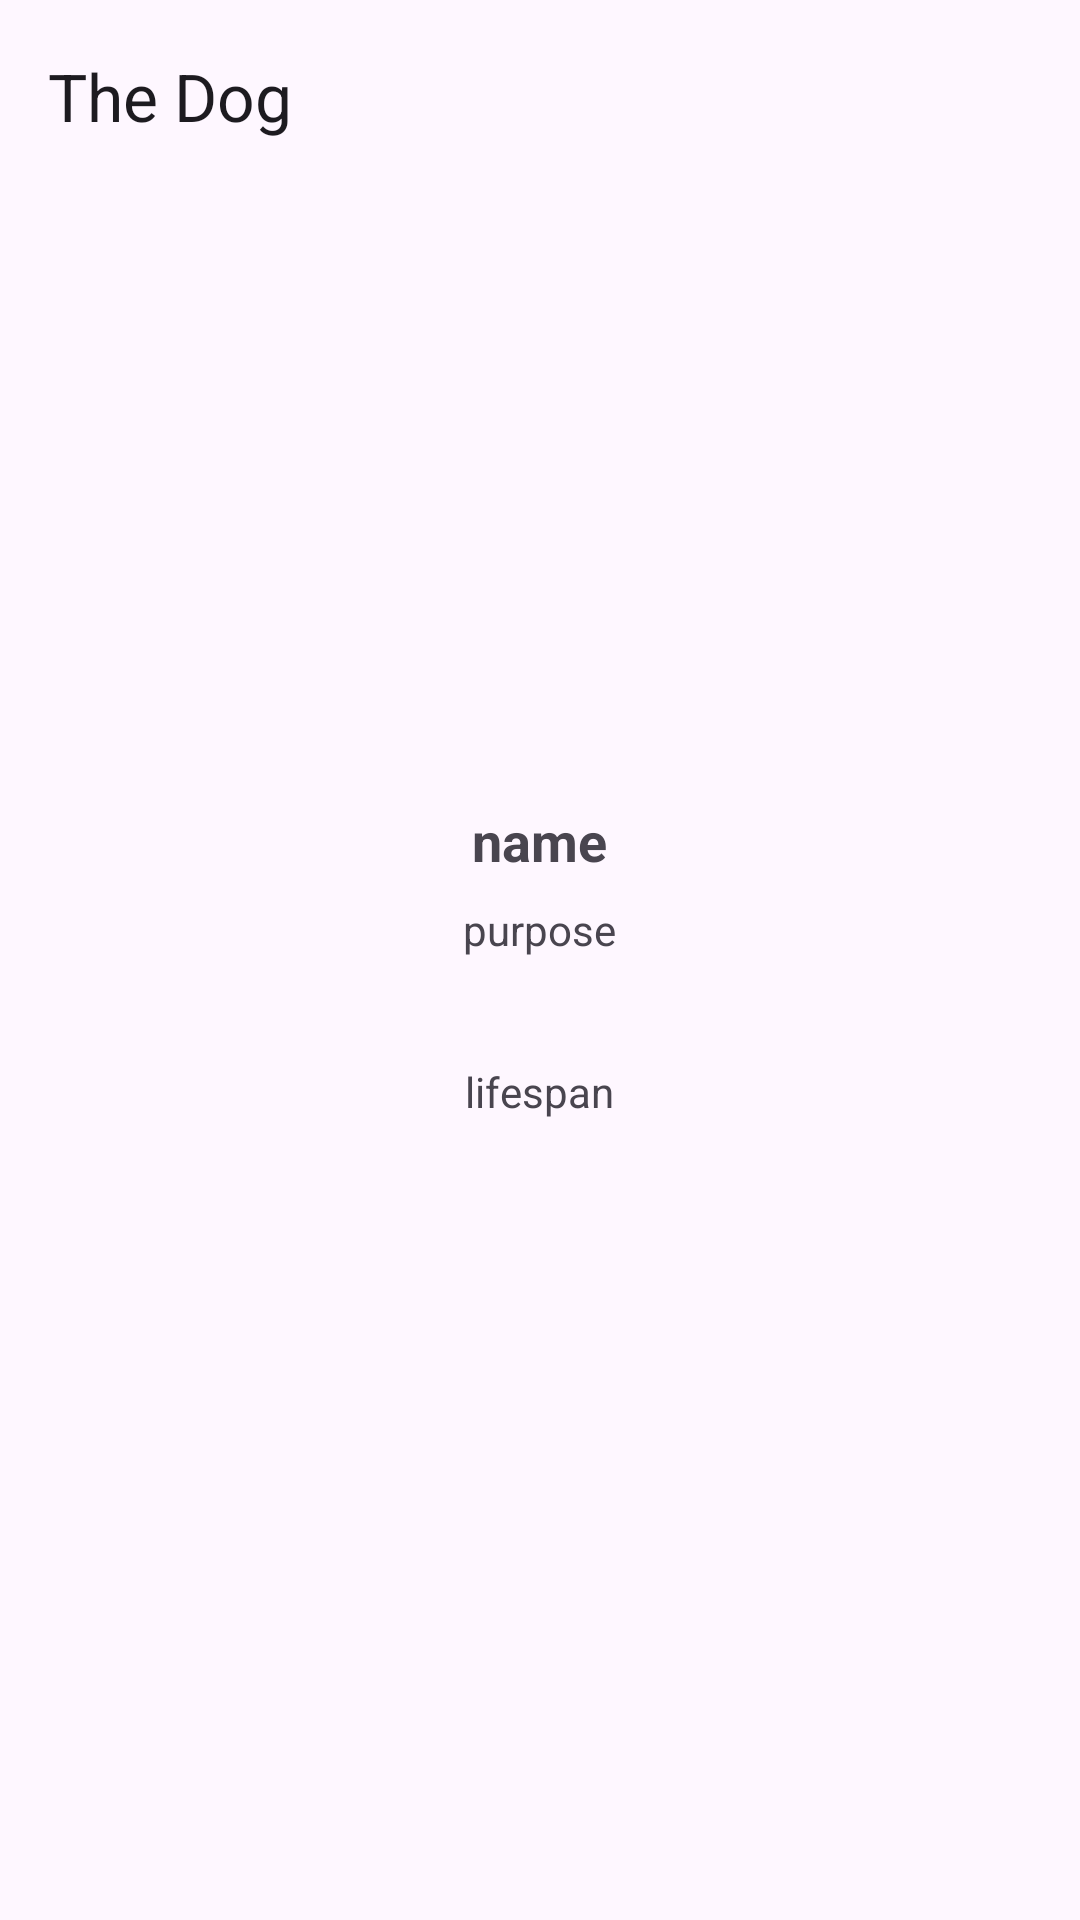

Layout XML and referenced resources for this Android screen:
<!-- AndroidManifest.xml: application theme Theme.KotlinJetpackDogs -->
<!-- res/layout/fragment_detail.xml -->
<?xml version="1.0" encoding="utf-8"?>
<RelativeLayout xmlns:android="http://schemas.android.com/apk/res/android"
    xmlns:app="http://schemas.android.com/apk/res-auto"
    xmlns:tools="http://schemas.android.com/tools"
    android:layout_width="match_parent"
    android:layout_height="match_parent"
    tools:context=".view.DetailFragment">

    <com.google.android.material.appbar.MaterialToolbar
        android:id="@+id/toolbar"
        android:layout_width="match_parent"
        android:layout_height="?attr/actionBarSize"
        app:title="The Dog"
        android:layout_alignParentTop="true"/>

    <ImageView
        android:id="@+id/dog_image"
        android:layout_width="wrap_content"
        android:layout_height="wrap_content"
        android:layout_below="@id/toolbar"
        android:layout_centerHorizontal="true"
        android:scaleType="fitCenter"
        android:minHeight="200dp"/>

    <TextView
        android:id="@+id/dog_name"
        style="@style/title"
        android:layout_width="wrap_content"
        android:layout_height="wrap_content"
        android:layout_below="@+id/dog_image"
        android:layout_centerHorizontal="true"
        android:layout_marginStart="4dp"
        android:layout_marginTop="4dp"
        android:layout_marginEnd="4dp"
        android:layout_marginBottom="4dp"
        android:text="@string/name" />

    <TextView
        android:id="@+id/dog_purpose"
        android:layout_width="wrap_content"
        android:layout_height="wrap_content"
        android:layout_below="@+id/dog_name"
        android:layout_centerHorizontal="true"
        style="@style/text"
        android:text="@string/purpose"
        android:layout_margin="4dp"/>

    <TextView
        android:id="@+id/dog_temperament"
        android:layout_width="wrap_content"
        android:layout_height="wrap_content"
        android:layout_below="@+id/dog_purpose"
        android:layout_centerHorizontal="true"
        style="@style/text"
        android:layout_margin="4dp"/>


    <TextView
        android:id="@+id/dog_lifespan"
        style="@style/text"
        android:layout_width="wrap_content"
        android:layout_height="wrap_content"
        android:layout_below="@+id/dog_temperament"
        android:layout_centerHorizontal="true"
        android:layout_marginStart="4dp"
        android:layout_marginTop="4dp"
        android:layout_marginEnd="4dp"
        android:layout_marginBottom="4dp"
        android:text="@string/lifespan" />


</RelativeLayout>
<!-- resources referenced by this layout -->
<resources>
  <string name="lifespan">lifespan</string>
  <string name="name">name</string>
  <string name="purpose">purpose</string>
  <style name="text">
          <item name="android:textSize">14sp</item>
      </style>
  <style name="title">
          <item name="android:textSize">18sp</item>
          <item name="android:textStyle">bold</item>
      </style>
  <style name="Theme.KotlinJetpackDogs" parent="Base.Theme.KotlinJetpackDogs" />
  <style name="Base.Theme.KotlinJetpackDogs" parent="Theme.Material3.DayNight.NoActionBar">
          
          
      </style>
</resources>
